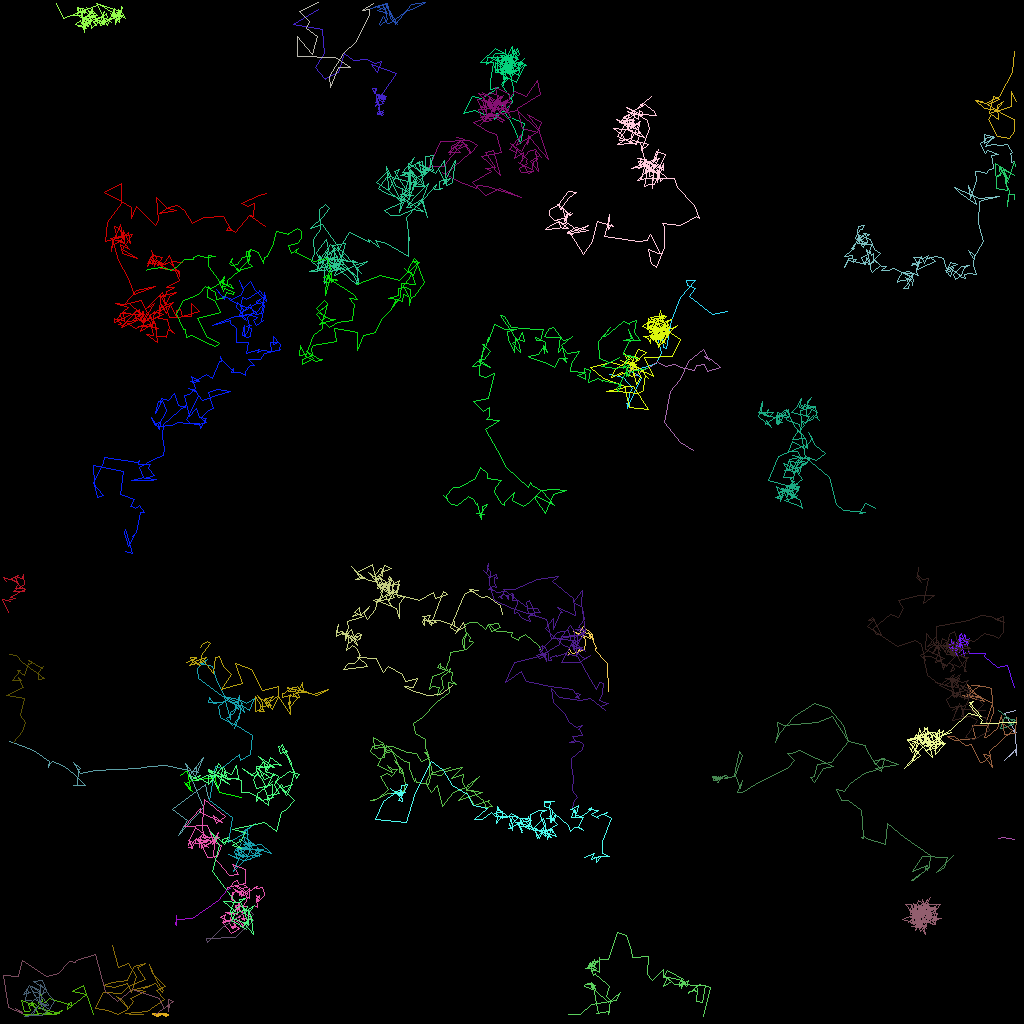

Source data for this figure (header and first rows):
traj_idx, frame, x, y, z
2, 0, 30.12, 99.65, 0.0
2, 2, 27.38, 99.05, 0.0
2, 3, 26.9, 97.53, 0.0
2, 4, 26.85, 97.17, 0.0
2, 5, 23.84, 97.47, 0.0
2, 6, 23.24, 97.92, 0.0
2, 7, 24.02, 98.84, 0.0
2, 8, 23.61, 98.58, 0.0
2, 9, 22.98, 97.8, 0.0
2, 10, 23.78, 98.61, 0.0
2, 11, 23.34, 96.31, 0.0
2, 12, 22.51, 96.84, 0.0
303, 21, 126.8, 104.9, 0.0
303, 22, 125.4, 104.6, 0.0
303, 23, 124.8, 104.8, 0.0
34, 0, 90.88, 38.83, 0.0
34, 1, 89.03, 39.27, 0.0
34, 2, 86.15, 36.97, 0.0
34, 3, 86.9, 36.04, 0.0
34, 4, 85.84, 35.66, 0.0
34, 5, 85.8, 34.94, 0.0
34, 6, 86.84, 35, 0.0
34, 7, 85.06, 37.09, 0.0
34, 8, 83.84, 40, 0.0
34, 9, 83.22, 43.51, 0.0
34, 10, 82.85, 43.38, 0.0
34, 11, 82.56, 40.91, 0.0
34, 12, 82.04, 41.49, 0.0
34, 13, 82.66, 43.96, 0.0
34, 14, 82.01, 45.36, 0.0
34, 15, 78.91, 46.43, 0.0
34, 16, 80.09, 47.07, 0.0
34, 17, 78.55, 50.61, 0.0
34, 18, 78.3, 50.34, 0.0
34, 19, 78.64, 50.37, 0.0
34, 20, 78.32, 50.97, 0.0
34, 21, 78.66, 49.2, 0.0
34, 23, 79.01, 48.52, 0.0
34, 24, 77.91, 47.17, 0.0
34, 25, 76.11, 46.77, 0.0
37, 0, 86.56, 56.27, 0.0
37, 1, 84.96, 55.21, 0.0
37, 2, 82.98, 52.78, 0.0
37, 3, 83.73, 48.86, 0.0
37, 4, 84.98, 47.39, 0.0
37, 5, 85.98, 45.13, 0.0
37, 6, 87.94, 43.63, 0.0
37, 7, 88.66, 44.98, 0.0
37, 8, 88, 44.47, 0.0
37, 9, 88.94, 44.95, 0.0
37, 10, 90.01, 45.92, 0.0
37, 11, 88.32, 46.37, 0.0
37, 12, 88.04, 45.52, 0.0
37, 13, 87.01, 45.61, 0.0
37, 14, 86.79, 46.22, 0.0
37, 15, 84.99, 45.85, 0.0
37, 16, 84.29, 45.45, 0.0
37, 17, 83.07, 45.79, 0.0
37, 18, 82.43, 45.43, 0.0
37, 19, 82.12, 45.11, 0.0
... 5,097 more rows
